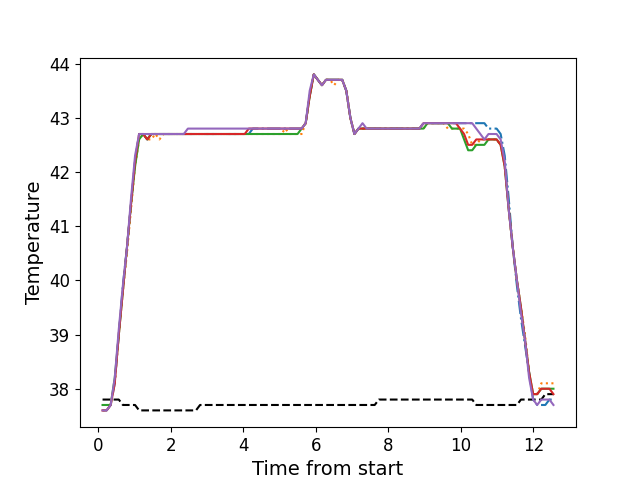

The file beside this chart, header and first rows:
, times, neutral, z1, z2, z3, z4, z5
0, 0.1136, 37.8, 37.6, 37.6, 37.7, 37.6, 37.6
1, 0.2262, 37.8, 37.6, 37.6, 37.7, 37.6, 37.6
2, 0.3379, 37.8, 37.7, 37.7, 37.7, 37.7, 37.7
3, 0.4505, 37.8, 38.1, 38.1, 38.2, 38.1, 38.2
4, 0.5621, 37.8, 39.0, 39.0, 39.0, 39.0, 39.1
5, 0.6737, 37.7, 39.9, 39.8, 39.8, 39.8, 39.9
6, 0.7864, 37.7, 40.6, 40.5, 40.6, 40.6, 40.6
7, 0.898, 37.7, 41.4, 41.3, 41.4, 41.4, 41.5
8, 1.011, 37.7, 42.2, 42.1, 42.1, 42.2, 42.3
9, 1.122, 37.6, 42.7, 42.6, 42.6, 42.7, 42.7
10, 1.235, 37.6, 42.7, 42.7, 42.7, 42.7, 42.7
11, 1.346, 37.6, 42.6, 42.6, 42.6, 42.6, 42.7
12, 1.459, 37.6, 42.7, 42.6, 42.7, 42.7, 42.7
13, 1.57, 37.6, 42.7, 42.7, 42.7, 42.7, 42.7
14, 1.683, 37.6, 42.7, 42.6, 42.7, 42.7, 42.7
15, 1.795, 37.6, 42.7, 42.7, 42.7, 42.7, 42.7
16, 1.906, 37.6, 42.7, 42.7, 42.7, 42.7, 42.7
17, 2.019, 37.6, 42.7, 42.7, 42.7, 42.7, 42.7
18, 2.131, 37.6, 42.7, 42.7, 42.7, 42.7, 42.7
19, 2.243, 37.6, 42.7, 42.7, 42.7, 42.7, 42.7
20, 2.355, 37.6, 42.7, 42.7, 42.7, 42.7, 42.7
21, 2.468, 37.6, 42.7, 42.7, 42.7, 42.7, 42.8
22, 2.579, 37.6, 42.7, 42.7, 42.7, 42.7, 42.8
23, 2.691, 37.6, 42.7, 42.7, 42.7, 42.7, 42.8
24, 2.803, 37.7, 42.7, 42.7, 42.7, 42.7, 42.8
25, 2.915, 37.7, 42.7, 42.7, 42.7, 42.7, 42.8
26, 3.028, 37.7, 42.7, 42.7, 42.7, 42.7, 42.8
27, 3.139, 37.7, 42.7, 42.7, 42.7, 42.7, 42.8
28, 3.252, 37.7, 42.7, 42.7, 42.7, 42.7, 42.8
29, 3.364, 37.7, 42.7, 42.7, 42.7, 42.7, 42.8
30, 3.476, 37.7, 42.7, 42.7, 42.7, 42.7, 42.8
31, 3.588, 37.7, 42.7, 42.7, 42.7, 42.7, 42.8
32, 3.701, 37.7, 42.7, 42.7, 42.7, 42.7, 42.8
33, 3.812, 37.7, 42.7, 42.7, 42.7, 42.7, 42.8
34, 3.924, 37.7, 42.7, 42.7, 42.7, 42.7, 42.8
35, 4.036, 37.7, 42.7, 42.7, 42.7, 42.7, 42.8
36, 4.147, 37.7, 42.7, 42.7, 42.7, 42.8, 42.8
37, 4.26, 37.7, 42.8, 42.7, 42.7, 42.8, 42.8
38, 4.373, 37.7, 42.8, 42.7, 42.7, 42.8, 42.8
39, 4.484, 37.7, 42.8, 42.7, 42.7, 42.8, 42.8
40, 4.597, 37.7, 42.8, 42.7, 42.7, 42.8, 42.8
41, 4.709, 37.7, 42.8, 42.7, 42.7, 42.8, 42.8
42, 4.82, 37.7, 42.8, 42.7, 42.7, 42.8, 42.8
43, 4.933, 37.7, 42.8, 42.7, 42.7, 42.8, 42.8
44, 5.044, 37.7, 42.8, 42.7, 42.7, 42.8, 42.8
45, 5.157, 37.7, 42.8, 42.8, 42.7, 42.8, 42.8
46, 5.269, 37.7, 42.8, 42.7, 42.7, 42.8, 42.8
47, 5.381, 37.7, 42.8, 42.7, 42.7, 42.8, 42.8
48, 5.493, 37.7, 42.8, 42.7, 42.7, 42.8, 42.8
49, 5.606, 37.7, 42.8, 42.7, 42.8, 42.8, 42.8
50, 5.717, 37.7, 42.9, 42.9, 42.9, 42.9, 42.9
51, 5.829, 37.7, 43.4, 43.4, 43.4, 43.4, 43.5
52, 5.941, 37.7, 43.8, 43.8, 43.8, 43.8, 43.8
53, 6.053, 37.7, 43.7, 43.7, 43.7, 43.7, 43.7
54, 6.166, 37.7, 43.6, 43.6, 43.6, 43.6, 43.6
55, 6.277, 37.7, 43.7, 43.7, 43.7, 43.7, 43.7
56, 6.389, 37.7, 43.7, 43.7, 43.7, 43.7, 43.7
57, 6.502, 37.7, 43.7, 43.6, 43.7, 43.7, 43.7
58, 6.613, 37.7, 43.7, 43.7, 43.7, 43.7, 43.7
59, 6.726, 37.7, 43.7, 43.7, 43.7, 43.7, 43.7
... 52 more rows
